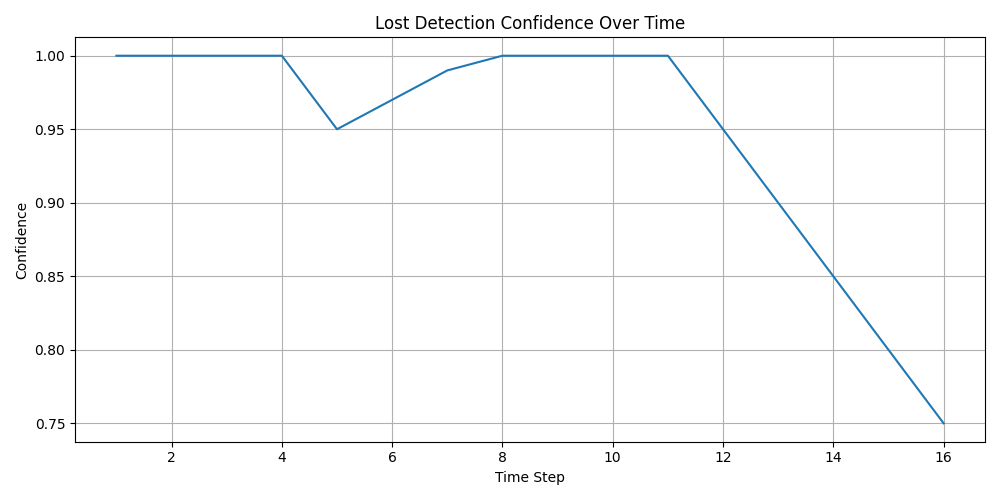

The file beside this chart, header and first rows:
step, confidence
1, 1.0
2, 1.0
3, 1.0
4, 1.0
5, 0.95
6, 0.97
7, 0.99
8, 1.0
9, 1.0
10, 1.0
11, 1.0
12, 0.95
13, 0.9
14, 0.85
15, 0.8
16, 0.75
